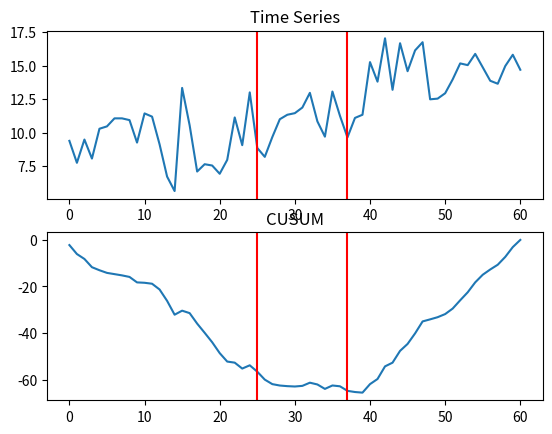

This figure's Python source:
from enum import Enum, auto
from typing import List, Optional, Tuple
import numpy as np
import matplotlib.pyplot as plt


def dimension_check(x: np.ndarray) -> np.ndarray:
    """Check if the input array is 1-dimensional."""
    if x.ndim == 1:
        return x.reshape(1, -1)
    elif x.ndim == 2:
        return x
    else:
        raise ValueError("Input array must be 1 or 2 dimensional.")


def compute_cusum(x: np.ndarray) -> np.ndarray:
    """Compute cumulative sum of array elements."""
    x = dimension_check(x)
    x_bar = np.mean(x, axis=1).reshape(-1, 1)
    normalized_x = x - x_bar
    return np.cumsum(normalized_x, axis=1)


def get_s_diff(x: np.ndarray) -> float:
    """Get the difference between the maximum and minimum of the cumulative sum."""
    x = dimension_check(x)
    return np.max(x, axis=1) - np.min(x, axis=1)


class Estimator(Enum):
    CUSUM = auto()
    MSE = auto()


class ChangePointAnalyzer:
    def __init__(
        self,
        data: np.array,
        bootstrap_samples: int = 1000,
        minimum_significance: float = 0.95,
    ):
        assert data.ndim == 1, "Input data must be 1-dimensional."
        assert len(data) >= 5
        self.data = data
        self.bootstrap_samples = bootstrap_samples
        self.minimum_significance = minimum_significance
        self.bootstrap(self.bootstrap_samples)
        self.series_cusum = compute_cusum(self.data)
        self.sample_cusum = compute_cusum(self.samples)
        self.s_diff_series = get_s_diff(self.series_cusum)
        self.s_diff_samples = get_s_diff(self.sample_cusum)

    def plot(self, changepoints: Optional[List[int]] = None):
        """Plot the cumulative sum with changepoints and plot original data with changepoints on different plots."""
        fig, ax = plt.subplots(nrows=2, ncols=1)
        ax[0].title.set_text("Time Series")
        ax[0].plot(self.data)
        ax[1].title.set_text("CUSUM")
        ax[1].plot(self.series_cusum.T)
        if changepoints:
            for changepoint in changepoints:
                ax[0].axvline(changepoint, color="red")
                ax[1].axvline(changepoint, color="red")
        plt.show()

    def bootstrap(self, n: int):
        """create n bootstrap samples of the data randomly ordered."""
        self.samples = np.random.choice(
            self.data, size=(n, len(self.data)), replace=True
        )

    def compute_changepoint_significance(self) -> np.float64:
        percentage_below_threshold = np.mean(self.s_diff_samples < self.s_diff_series)
        return percentage_below_threshold

    def compute_changepoint_s_diff(self) -> Tuple[Optional[int], Optional[float]]:
        """Compute the changepoint of the data."""
        significance = self.compute_changepoint_significance()
        if significance < self.minimum_significance:
            return (None, None)
        changepoint = self.series_cusum.argmax()
        return (changepoint, self.data[changepoint])

    def compute_changepoint_mse(self) -> [Tuple[Optional[int], Optional[float]]]:
        significance = self.compute_changepoint_significance()
        if significance < self.minimum_significance:
            return (None, None)
        n = len(self.data)
        cumsum = np.cumsum(self.data)
        cumsum_sq = np.cumsum(self.data**2)

        def mse(sum_sq, sum_, count):
            return (sum_sq - (sum_**2) / count) / count

        mse_left = [mse(cumsum_sq[i], cumsum[i], i + 1) for i in range(3, n - 3)]
        mse_right = [
            mse(cumsum_sq[-1] - cumsum_sq[i], cumsum[-1] - cumsum[i], n - i - 1)
            for i in range(3, n - 3)
        ]
        total_mse = np.array(mse_left) + np.array(mse_right)
        min_mse_index = np.argmin(total_mse)
        return min_mse_index + 1, total_mse[min_mse_index]

    def _changepoint_estimator(
        self, estimator: Estimator = Estimator.CUSUM
    ) -> callable:
        if estimator == Estimator.CUSUM:
            return self.compute_changepoint_s_diff
        else:
            return self.compute_changepoint_mse

    def detect_changepoints(
        self, estimator: Estimator = Estimator.MSE, recursive: bool = True
    ) -> List[Tuple[Optional[int], Optional[float]]]:
        changepoint_tuples = []

        def detect_recursive(data_slice, offset=0):
            # base case
            if len(data_slice) < 5:
                return

            analyzer = ChangePointAnalyzer(
                data_slice,
                bootstrap_samples=self.bootstrap_samples,
                minimum_significance=self.minimum_significance,
            )
            estimator_func = analyzer._changepoint_estimator(estimator)
            changepoint_idx, changepoint_value = estimator_func()

            if changepoint_idx is not None:
                adjusted_idx = changepoint_idx + offset
                changepoint_tuples.append((adjusted_idx, changepoint_value))
                # recursive case
                if recursive:
                    left_slice = data_slice[:changepoint_idx]
                    right_slice = data_slice[changepoint_idx + 1 :]
                    detect_recursive(left_slice, offset)
                    detect_recursive(right_slice, offset + changepoint_idx + 1)

        detect_recursive(self.data)

        return changepoint_tuples

if __name__ == "__main__":
    data = np.array([ 9.38709677,  7.75      ,  9.48387097,  8.06666667, 10.29032258,
       10.46666667, 11.06451613, 11.06451613, 10.93333333,  9.25806452,
       11.43333333, 11.19354839,  9.12903226,  6.72413793,  5.64516129,
       13.33333333, 10.5483871 ,  7.1       ,  7.64516129,  7.5483871 ,
        6.93333333,  7.96774194, 11.13333333,  9.06451613, 13.        ,
        8.85714286,  8.19354839,  9.66666667, 11.        , 11.33333333,
       11.4516129 , 11.87096774, 12.96666667, 10.83870968,  9.7       ,
       13.06451613, 11.25806452,  9.64285714, 11.09677419, 11.33333333,
       15.25806452, 13.8       , 17.03225806, 13.19354839, 16.66666667,
       14.58064516, 16.13333333, 16.74193548, 12.48387097, 12.53571429,
       12.93548387, 13.96666667, 15.16129032, 15.03333333, 15.87096774,
       14.87096774, 13.86666667, 13.64516129, 14.96666667, 15.80645161,
       14.6875    ])
    analyzer = ChangePointAnalyzer(data, bootstrap_samples=10_000, minimum_significance=0.85)
    changepoints = analyzer.detect_changepoints()
    print(changepoints)
    analyzer.plot([c[0] for c in changepoints])
